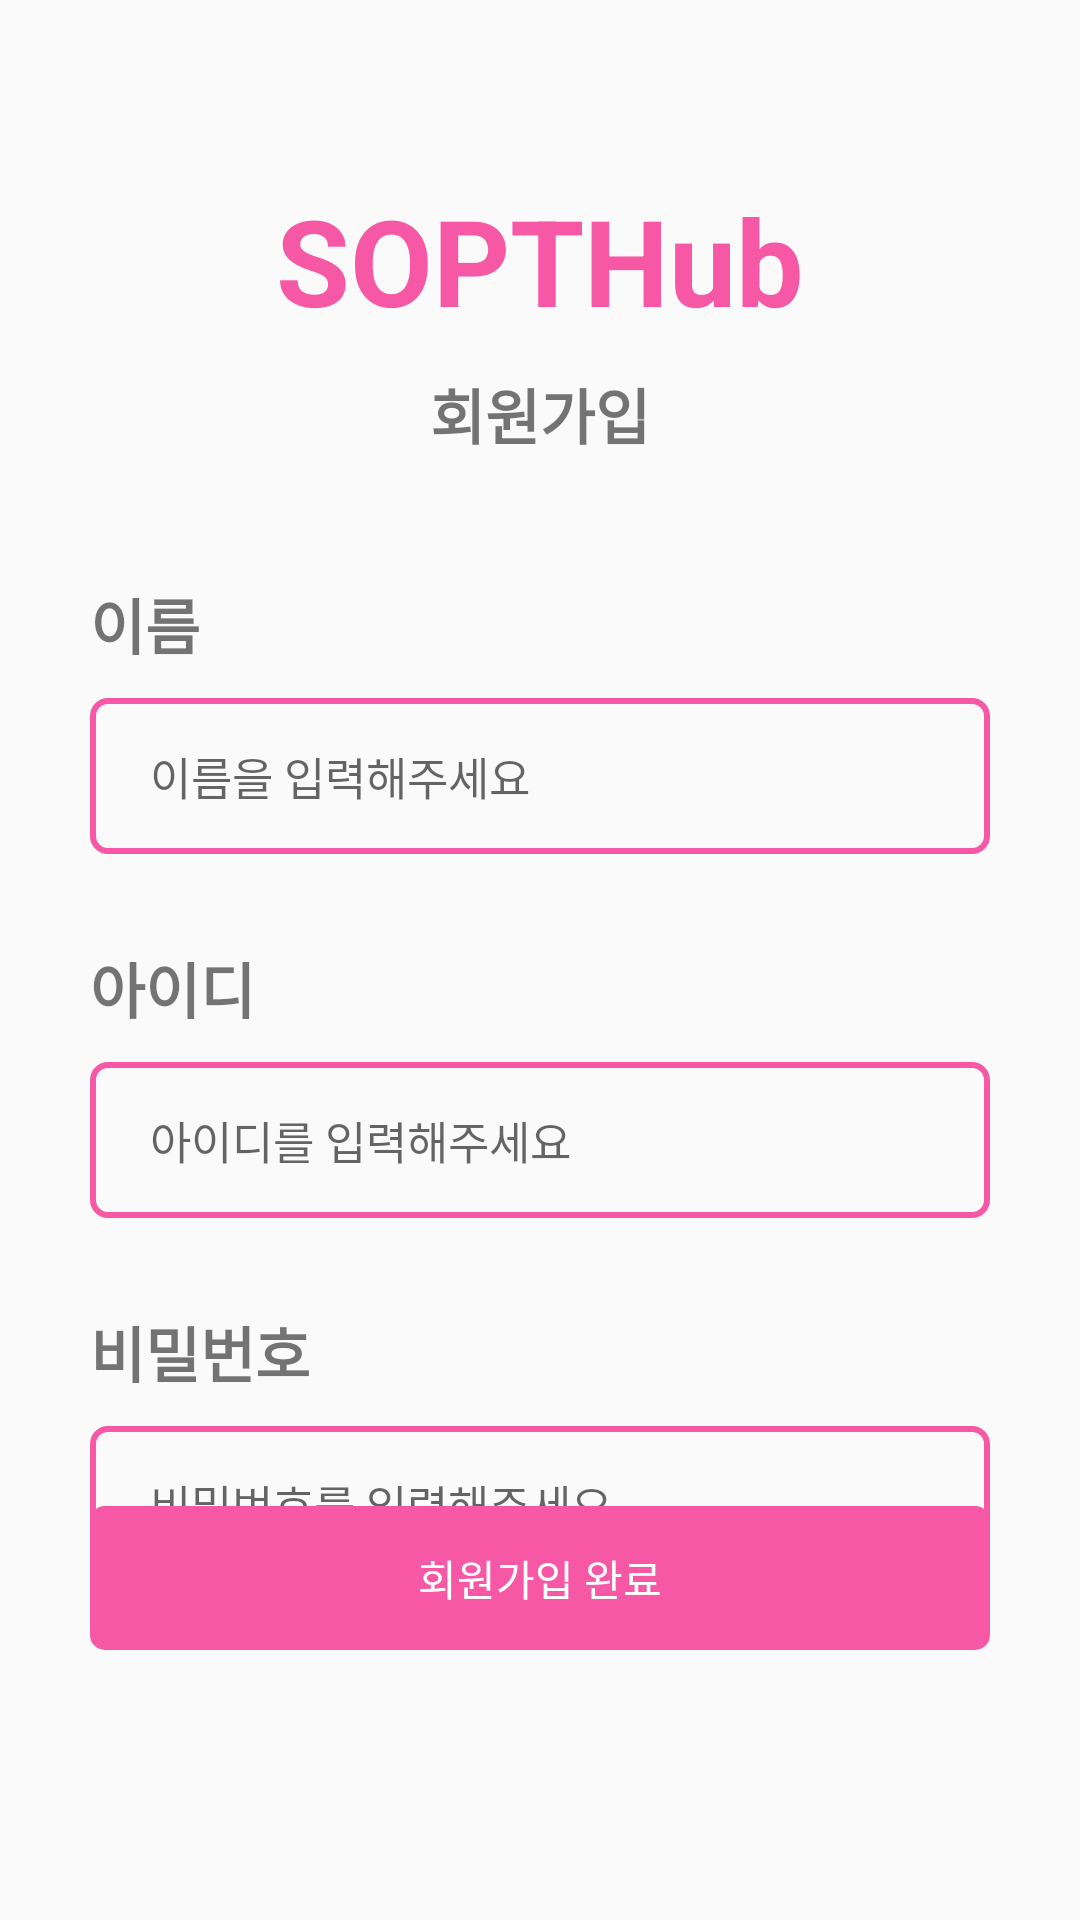

Produce the Android XML layout that renders to this screen, including the resource entries it uses.
<!-- AndroidManifest.xml: application theme Theme.AndroidAssingment -->
<!-- res/layout/activity_sign_up.xml -->
<?xml version="1.0" encoding="utf-8"?>
<androidx.constraintlayout.widget.ConstraintLayout xmlns:android="http://schemas.android.com/apk/res/android"
    xmlns:app="http://schemas.android.com/apk/res-auto"
    xmlns:tools="http://schemas.android.com/tools"
    android:layout_width="match_parent"
    android:layout_height="match_parent"
    tools:context=".SignUpActivity">
    <TextView
        android:id="@+id/tv_sopt_hub"
        android:layout_width="wrap_content"
        android:layout_height="wrap_content"
        android:layout_marginTop="60dp"
        android:text="@string/sopt_title"
        android:textColor="@color/pink"
        android:textSize="40sp"
        android:textStyle="bold"
        app:layout_constraintEnd_toEndOf="parent"
        app:layout_constraintStart_toStartOf="parent"
        app:layout_constraintTop_toTopOf="parent" />

    <TextView
        android:id="@+id/tv_login"
        android:layout_width="wrap_content"
        android:layout_height="wrap_content"
        android:layout_marginTop="10dp"
        android:text="@string/sign_name"
        android:textSize="20sp"
        android:textStyle="bold"
        app:layout_constraintStart_toStartOf="@id/tv_sopt_hub"
        app:layout_constraintEnd_toEndOf="@id/tv_sopt_hub"
        app:layout_constraintTop_toBottomOf="@+id/tv_sopt_hub" />

    <TextView
        android:id="@+id/tv_name"
        android:layout_width="wrap_content"
        android:layout_height="wrap_content"
        android:layout_marginStart="30dp"
        android:layout_marginTop="80dp"
        android:text="@string/name_name"
        android:textSize="20sp"
        android:textStyle="bold"
        app:layout_constraintStart_toStartOf="parent"
        app:layout_constraintTop_toBottomOf="@+id/tv_sopt_hub" />

    <TextView
        android:id="@+id/tv_id"
        android:layout_width="wrap_content"
        android:layout_height="wrap_content"
        android:layout_marginTop="30dp"
        android:text="@string/id_name"
        android:textSize="20sp"
        android:textStyle="bold"
        app:layout_constraintStart_toStartOf="@+id/et_name"
        app:layout_constraintTop_toBottomOf="@+id/et_name" />

    <TextView
        android:id="@+id/tv_pass"
        android:layout_width="wrap_content"
        android:layout_height="wrap_content"
        android:layout_marginTop="30dp"
        android:text="@string/pass_name"
        android:textSize="20sp"
        android:textStyle="bold"
        app:layout_constraintStart_toStartOf="@+id/et_id"
        app:layout_constraintTop_toBottomOf="@+id/et_id" />

    <EditText
        android:id="@+id/et_name"
        android:layout_width="0dp"
        android:layout_height="wrap_content"
        android:padding="15dp"
        android:layout_marginTop="10dp"
        android:layout_marginEnd="30dp"
        android:paddingStart="20dp"
        android:paddingEnd="20dp"
        android:textSize="15sp"
        android:ems="10"
        android:hint="@string/name_hint"
        android:background="@drawable/border"
        android:inputType="textPersonName"
        app:layout_constraintEnd_toEndOf="parent"
        app:layout_constraintStart_toStartOf="@+id/tv_name"
        app:layout_constraintTop_toBottomOf="@+id/tv_name"
        android:autofillHints="no" />

    <EditText
        android:id="@+id/et_id"
        android:layout_width="0dp"
        android:layout_height="wrap_content"
        android:padding="15dp"
        android:layout_marginTop="10dp"
        android:layout_marginEnd="30dp"
        android:paddingStart="20dp"
        android:paddingEnd="20dp"
        android:textSize="15sp"
        android:ems="10"
        android:hint="@string/id_hint"
        android:background="@drawable/border"
        android:inputType="textPersonName"
        app:layout_constraintEnd_toEndOf="parent"
        app:layout_constraintStart_toStartOf="@+id/tv_id"
        app:layout_constraintTop_toBottomOf="@+id/tv_id"
        android:autofillHints="no" />

    <EditText
        android:id="@+id/et_pass"
        android:layout_width="0dp"
        android:layout_height="wrap_content"
        android:padding="15dp"
        android:layout_marginTop="10dp"
        android:layout_marginEnd="30dp"
        android:paddingStart="20dp"
        android:paddingEnd="20dp"
        android:textSize="15sp"
        android:ems="10"
        android:hint="@string/pass_hint"
        android:background="@drawable/border"
        android:inputType="textPassword"
        app:layout_constraintEnd_toEndOf="parent"
        app:layout_constraintHorizontal_bias="0.0"
        app:layout_constraintStart_toStartOf="@+id/tv_pass"
        app:layout_constraintTop_toBottomOf="@+id/tv_pass"
        android:autofillHints="no" />

    <Button
        android:id="@+id/btn_login"
        android:layout_width="0dp"
        android:layout_height="wrap_content"
        android:layout_marginBottom="90dp"
        android:text="@string/sign_complete"
        android:textColor="@color/white"
        android:background="@drawable/border_btn"
        android:outlineProvider="none"
        app:layout_constraintBottom_toBottomOf="parent"
        app:layout_constraintEnd_toEndOf="@+id/et_pass"
        app:layout_constraintStart_toStartOf="@+id/et_pass" />
</androidx.constraintlayout.widget.ConstraintLayout>
<!-- resources referenced by this layout -->
<resources>
  <color name="pink">#f658a6</color>
  <color name="white">#FFFFFFFF</color>
  <!-- drawable border (drawable) -->
  <?xml version="1.0" encoding="utf-8"?>
  <shape xmlns:android="http://schemas.android.com/apk/res/android"
      android:shape="rectangle">
      <stroke android:width = "2dp" android:color = "@color/pink"/>
      <corners android:radius="5dp"/>
  </shape>
  <!-- drawable border_btn (drawable) -->
  <shape xmlns:android="http://schemas.android.com/apk/res/android"
  android:shape="rectangle">
      <solid android:color="@color/pink"/>
      <corners android:radius="5dp"/>
  </shape>
  <string name="id_hint">아이디를 입력해주세요</string>
  <string name="id_name">아이디</string>
  <string name="name_hint">이름을 입력해주세요</string>
  <string name="name_name">이름</string>
  <string name="pass_hint">비밀번호를 입력해주세요</string>
  <string name="pass_name">비밀번호</string>
  <string name="sign_complete">회원가입 완료</string>
  <string name="sign_name">회원가입</string>
  <string name="sopt_title">SOPTHub</string>
  <style name="Theme.AndroidAssingment" parent="Theme.AppCompat.Light">
          
          <item name="colorPrimary">@color/purple_500</item>
          <item name="colorPrimaryVariant">@color/purple_700</item>
          <item name="colorOnPrimary">@color/white</item>
          
          <item name="colorSecondary">@color/teal_200</item>
          <item name="colorSecondaryVariant">@color/teal_700</item>
          <item name="colorOnSecondary">@color/black</item>
          
          <item name="android:statusBarColor" tools:targetApi="l">?attr/colorPrimaryVariant</item>
          
          <item name="windowNoTitle">true</item>
      </style>
  <color name="purple_500">#FF6200EE</color>
  <color name="purple_700">#FF3700B3</color>
  <color name="teal_200">#FF03DAC5</color>
  <color name="teal_700">#FF018786</color>
  <color name="black">#FF000000</color>
</resources>
